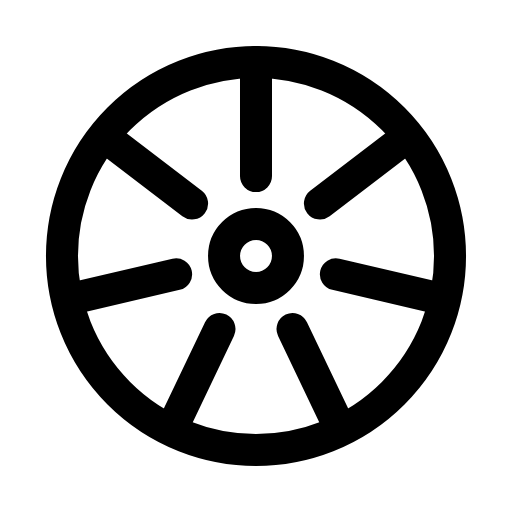
t = 0.00 s
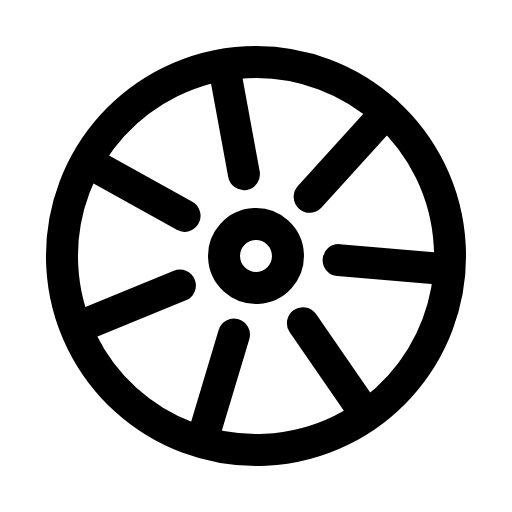
t = 0.34 s
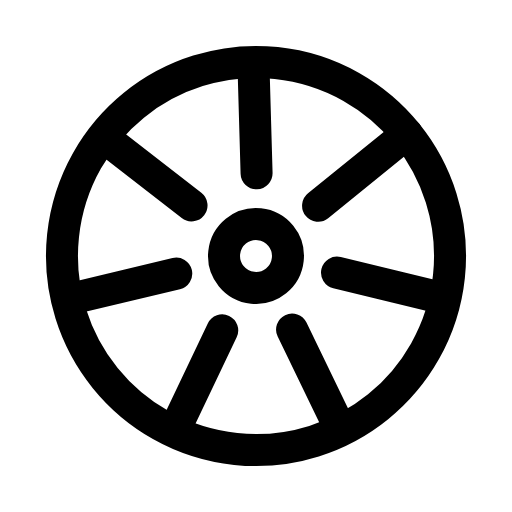
t = 0.70 s
t = 1.02 s: frame unchanged from t = 0.00 s, image omitted
t = 1.39 s: frame unchanged from t = 0.70 s, image omitted
t = 1.75 s: frame unchanged from t = 0.00 s, image omitted

The animated SVG that drew these frames (rendered in a browser with its animation timeline set to each time). Animation: 1 SMIL element (animateTransform=1); one cycle of 2.10 s, repeats indefinitely.

<svg xmlns="http://www.w3.org/2000/svg" width="24" height="24" viewBox="0 0 24 24" fill="none"><g transform="translate(-0.84 -0.84) scale(1.07)"><g><animateTransform attributeName="transform" type="rotate" values="0 12 12;0 12 12;51 12 12;51 12 12;0 12 12;0 12 12;51 12 12;51 12 12;0 12 12;0 12 12;0 12 12" keyTimes="0;0.135;0.2475;0.36;0.45;0.6;0.66;0.735;0.81;0.9;1" dur="2.1s" repeatCount="indefinite" calcMode="spline" keySplines="0.16 1 0.3 1;0.16 1 0.3 1;0.16 1 0.3 1;0.16 1 0.3 1;0.16 1 0.3 1;0.16 1 0.3 1;0.16 1 0.3 1;0.16 1 0.3 1;0.16 1 0.3 1;0.16 1 0.3 1"/><circle stroke="currentColor" stroke-width="1.402" stroke-linecap="round" stroke-linejoin="round" fill="none" cx="12" cy="12" r="8.5"></circle><path stroke="currentColor" stroke-width="1.402" stroke-linecap="round" stroke-linejoin="round" fill="none" d="M12 8.5L12 3.5M14.8 9.7L18.6 6.8M15.5 12.8L20.2 13.9M13.6 15.2L15.7 19.6M10.4 15.2L8.3 19.6M8.5 12.8L3.8 13.9M9.2 9.7L5.4 6.8"></path><circle stroke="currentColor" stroke-width="1.402" stroke-linecap="round" stroke-linejoin="round" fill="none" cx="12" cy="12" r="1.4"></circle></g></g></svg>
